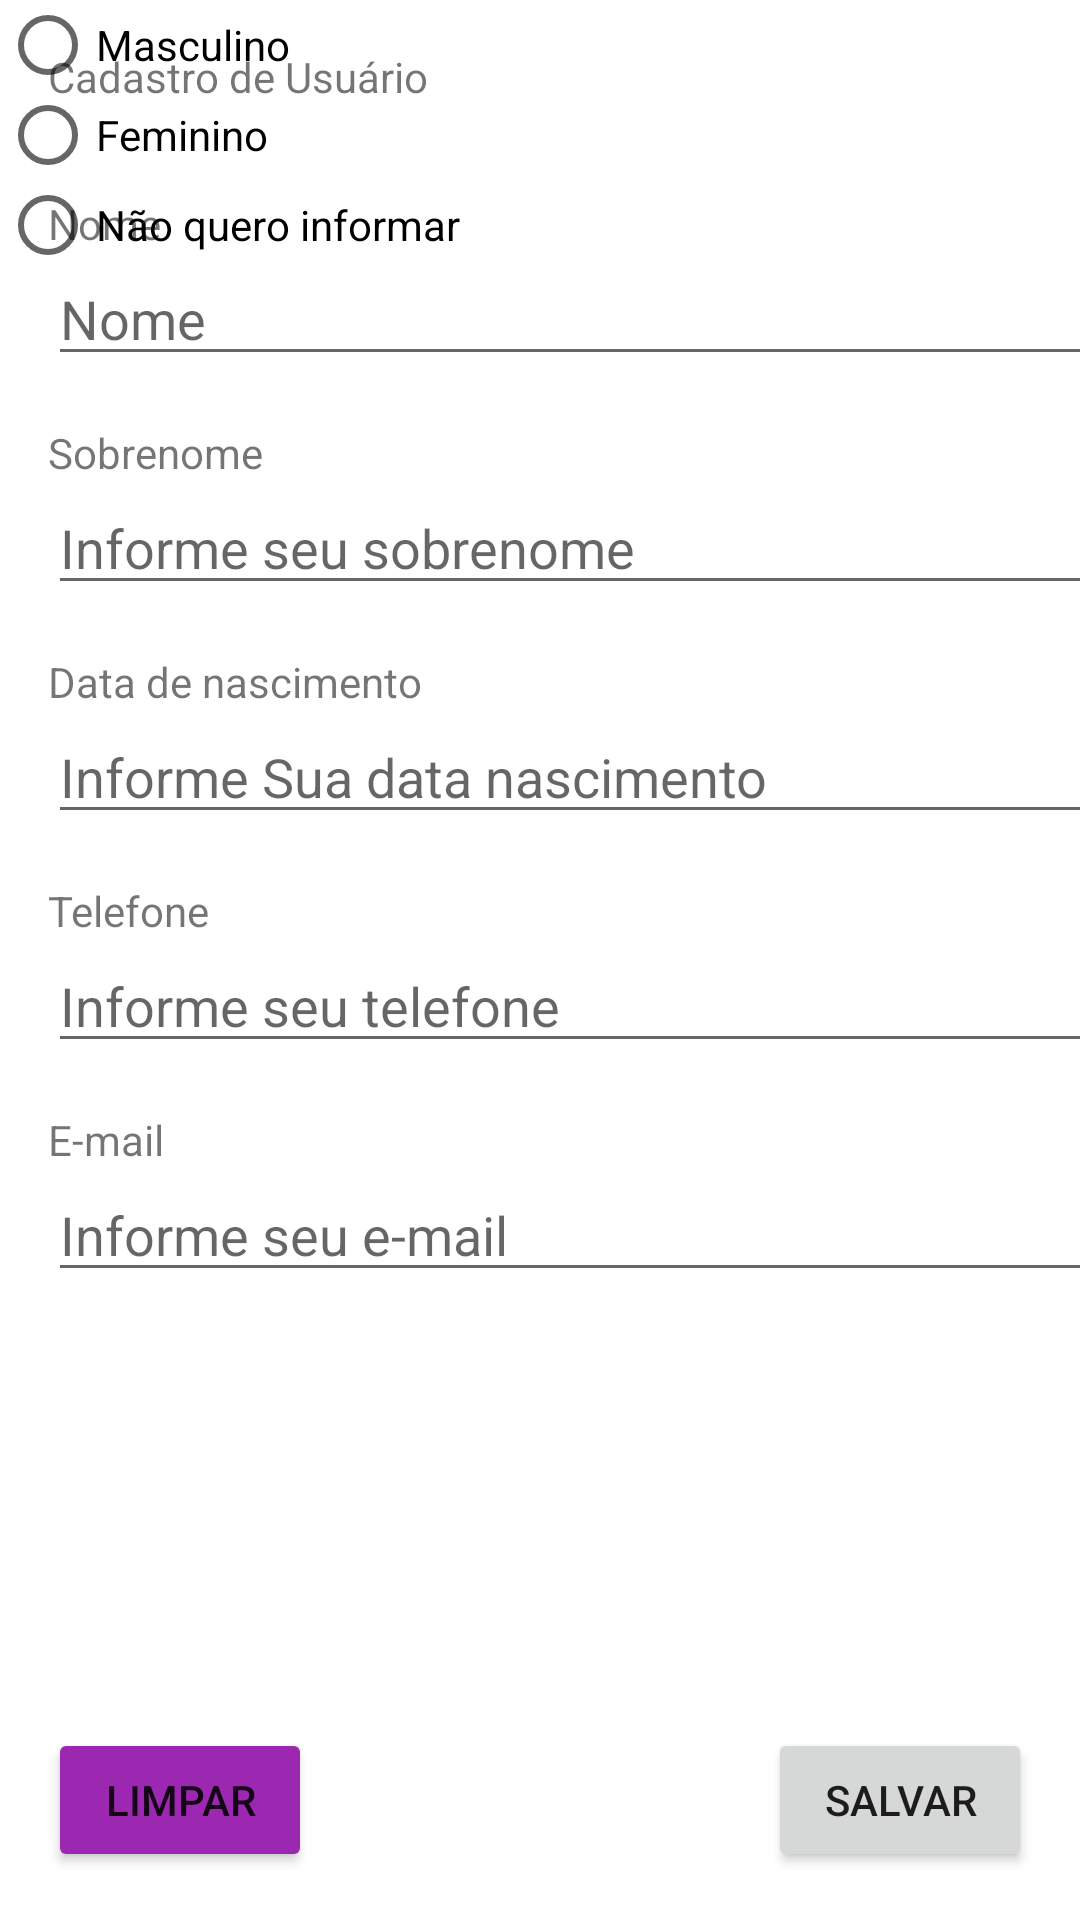

The Android layout XML behind this screen, and the referenced resources:
<!-- AndroidManifest.xml: application theme Theme.ControleColesterol -->
<!-- res/layout/activity_cadastro_usuario.xml -->
<?xml version="1.0" encoding="utf-8"?>
<androidx.constraintlayout.widget.ConstraintLayout xmlns:android="http://schemas.android.com/apk/res/android"
    xmlns:app="http://schemas.android.com/apk/res-auto"
    xmlns:tools="http://schemas.android.com/tools"
    android:layout_width="match_parent"
    android:layout_height="match_parent"
    tools:context=".UsuarioActivity">

    <TextView
        android:id="@+id/textView7"
        android:layout_width="wrap_content"
        android:layout_height="wrap_content"
        android:layout_marginStart="16dp"
        android:layout_marginLeft="16dp"
        android:layout_marginTop="16dp"
        android:text="Cadastro de Usuário"
        app:layout_constraintStart_toStartOf="parent"
        app:layout_constraintTop_toTopOf="parent" />

    <TextView
        android:id="@+id/textView8"
        android:layout_width="wrap_content"
        android:layout_height="wrap_content"
        android:layout_marginTop="30dp"
        android:text="@string/nome_usuario"
        app:layout_constraintStart_toStartOf="@+id/textView7"
        app:layout_constraintTop_toBottomOf="@+id/textView7" />

    <EditText
        android:id="@+id/edNomeUser"
        android:layout_width="370dp"
        android:layout_height="wrap_content"
        android:ems="10"
        android:hint="@string/nome_usuario"
        android:inputType="textPersonName"
        app:layout_constraintStart_toStartOf="@+id/textView8"
        app:layout_constraintTop_toBottomOf="@+id/textView8" />

    <TextView
        android:id="@+id/textView9"
        android:layout_width="wrap_content"
        android:layout_height="wrap_content"
        android:layout_marginTop="16dp"
        android:text="@string/sobrenome_usuario"
        app:layout_constraintStart_toStartOf="@+id/edNomeUser"
        app:layout_constraintTop_toBottomOf="@+id/edNomeUser" />

    <EditText
        android:id="@+id/edSobrenomeUser"
        android:layout_width="370dp"
        android:layout_height="wrap_content"
        android:ems="10"
        android:hint="@string/sobrenome_usuario_hint"
        android:inputType="textPersonName"
        app:layout_constraintStart_toStartOf="@+id/textView9"
        app:layout_constraintTop_toBottomOf="@+id/textView9" />

    <EditText
        android:id="@+id/edDataNascimentoUser"
        android:layout_width="370dp"
        android:layout_height="wrap_content"
        android:ems="10"
        android:hint="@string/data_nascimento_usuario_hint"
        android:inputType="date"
        app:layout_constraintStart_toStartOf="@+id/textView10"
        app:layout_constraintTop_toBottomOf="@+id/textView10" />

    <TextView
        android:id="@+id/textView10"
        android:layout_width="wrap_content"
        android:layout_height="wrap_content"
        android:layout_marginTop="16dp"
        android:text="@string/data_nascimento_usuario"
        app:layout_constraintStart_toStartOf="@+id/edSobrenomeUser"
        app:layout_constraintTop_toBottomOf="@+id/edSobrenomeUser" />

    <TextView
        android:id="@+id/textView13"
        android:layout_width="wrap_content"
        android:layout_height="wrap_content"
        android:layout_marginTop="16dp"
        android:text="@string/telefone_usuario"
        app:layout_constraintStart_toStartOf="@+id/edDataNascimentoUser"
        app:layout_constraintTop_toBottomOf="@+id/edDataNascimentoUser" />

    <RadioGroup
        android:id="@+id/rgSexo"
        android:layout_width="wrap_content"
        android:layout_height="wrap_content"
        tools:layout_editor_absoluteX="19dp"
        tools:layout_editor_absoluteY="500dp"
        tools:ignore="MissingConstraints">

        <RadioButton
            android:id="@+id/rbSexoMasculinoUser"
            android:layout_width="match_parent"
            android:layout_height="30dp"
            android:text="@string/sexo_masculino" />

        <RadioButton
            android:id="@+id/rbSexoFemininoUser"
            android:layout_width="match_parent"
            android:layout_height="30dp"
            android:text="@string/sexo_feminino" />

        <RadioButton
            android:id="@+id/rbSexoNaoInformadoUser"
            android:layout_width="match_parent"
            android:layout_height="30dp"
            android:text="@string/sexo_nao_informado" />
    </RadioGroup>

    <Button
        android:id="@+id/btSalvarUser"
        android:layout_width="wrap_content"
        android:layout_height="wrap_content"
        android:layout_marginEnd="16dp"
        android:layout_marginRight="16dp"
        android:layout_marginBottom="16dp"
        android:onClick="salvarUsuario"
        android:text="@string/botao_salvar"
        app:layout_constraintBottom_toBottomOf="parent"
        app:layout_constraintEnd_toEndOf="parent" />

    <Button
        android:id="@+id/btLimparUser"
        android:layout_width="wrap_content"
        android:layout_height="wrap_content"
        android:layout_marginStart="16dp"
        android:layout_marginLeft="16dp"
        android:layout_marginBottom="16dp"
        android:onClick="limparUsuario"
        android:text="@string/botao_limpar"
        app:backgroundTint="#9C27B0"
        app:layout_constraintBottom_toBottomOf="parent"
        app:layout_constraintStart_toStartOf="parent" />

    <EditText
        android:id="@+id/edTelefoneUser"
        android:layout_width="370dp"
        android:layout_height="wrap_content"
        android:ems="10"
        android:hint="@string/telefone_usuario_hint"
        android:inputType="phone"
        app:layout_constraintStart_toStartOf="@+id/textView13"
        app:layout_constraintTop_toBottomOf="@+id/textView13" />

    <EditText
        android:id="@+id/edEmailUser"
        android:layout_width="370dp"
        android:layout_height="wrap_content"
        android:ems="10"
        android:hint="@string/email_usuario_hint"
        android:inputType="textEmailAddress"
        app:layout_constraintStart_toStartOf="@+id/textView5"
        app:layout_constraintTop_toBottomOf="@+id/textView5" />

    <TextView
        android:id="@+id/textView5"
        android:layout_width="wrap_content"
        android:layout_height="wrap_content"
        android:layout_marginTop="16dp"
        android:text="@string/email_usuario"
        app:layout_constraintStart_toStartOf="@+id/edTelefoneUser"
        app:layout_constraintTop_toBottomOf="@+id/edTelefoneUser" />


</androidx.constraintlayout.widget.ConstraintLayout>
<!-- resources referenced by this layout -->
<resources>
  <string name="botao_limpar">Limpar</string>
  <string name="botao_salvar">Salvar</string>
  <string name="data_nascimento_usuario">Data de nascimento</string>
  <string name="data_nascimento_usuario_hint">Informe Sua data nascimento</string>
  <string name="email_usuario">E-mail</string>
  <string name="email_usuario_hint">Informe seu e-mail</string>
  <string name="nome_usuario">Nome</string>
  <string name="sexo_feminino">Feminino</string>
  <string name="sexo_masculino">Masculino</string>
  <string name="sexo_nao_informado">Não quero informar</string>
  <string name="sobrenome_usuario">Sobrenome</string>
  <string name="sobrenome_usuario_hint">Informe seu sobrenome</string>
  <string name="telefone_usuario">Telefone</string>
  <string name="telefone_usuario_hint">Informe seu telefone</string>
  <style name="Theme.ControleColesterol" parent="Theme.MaterialComponents.DayNight.DarkActionBar">
          
          <item name="colorPrimary">@color/purple_500</item>
          <item name="colorPrimaryVariant">@color/purple_700</item>
          <item name="colorOnPrimary">@color/white</item>
          
          <item name="colorSecondary">@color/teal_200</item>
          <item name="colorSecondaryVariant">@color/teal_700</item>
          <item name="colorOnSecondary">@color/black</item>
          
          <item name="android:statusBarColor" tools:targetApi="l">?attr/colorPrimaryVariant</item>
          
      </style>
  <!-- not gathered from this repository: default colours our renderer supplied (Android Studio template values) -->
  <color name="purple_500">#FF6200EE</color>
  <color name="purple_700">#FF3700B3</color>
  <color name="teal_200">#FF03DAC5</color>
  <color name="teal_700">#FF018786</color>
  <color name="black">#FF000000</color>
  <color name="white">#FFFFFFFF</color>
</resources>
